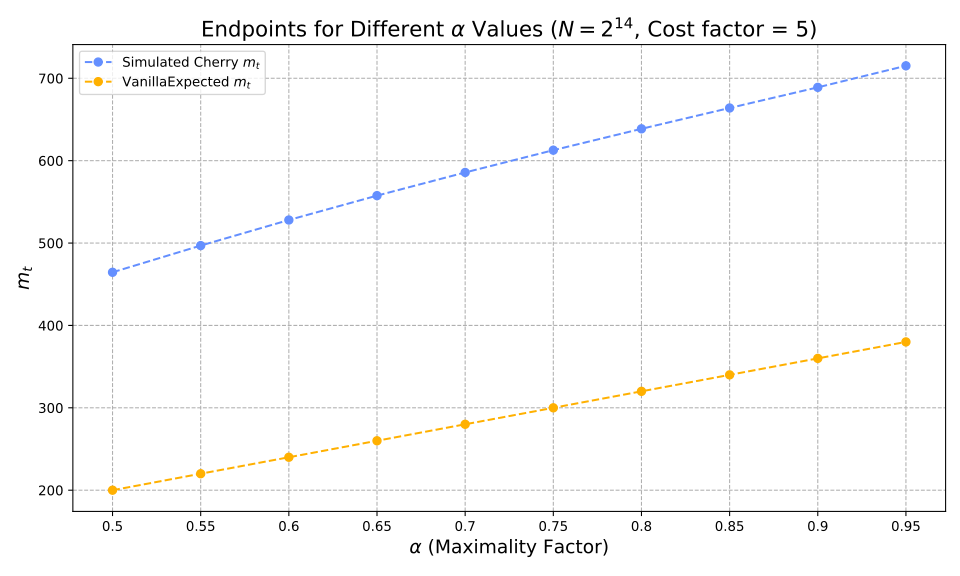

Values plotted in this chart, from the file beside it:
alpha, optimiser_mt, vanilla_expected_mt, hashes, reductions
0.5, 464.5, 200, 34323, 7667998
0.55, 496.9, 220, 38751, 8900530
0.6, 528, 240, 43611, 10305420
0.65, 557.6, 260, 48980, 11915368
0.7, 585.7, 280, 54997, 13782595
0.75, 612.7, 300, 61957, 16014864
0.8, 638.7, 320, 70239, 18752729
0.85, 663.9, 340, 80691, 22304209
0.9, 689, 360, 95133, 27324678
0.95, 715.2, 380, 119584, 35944860
